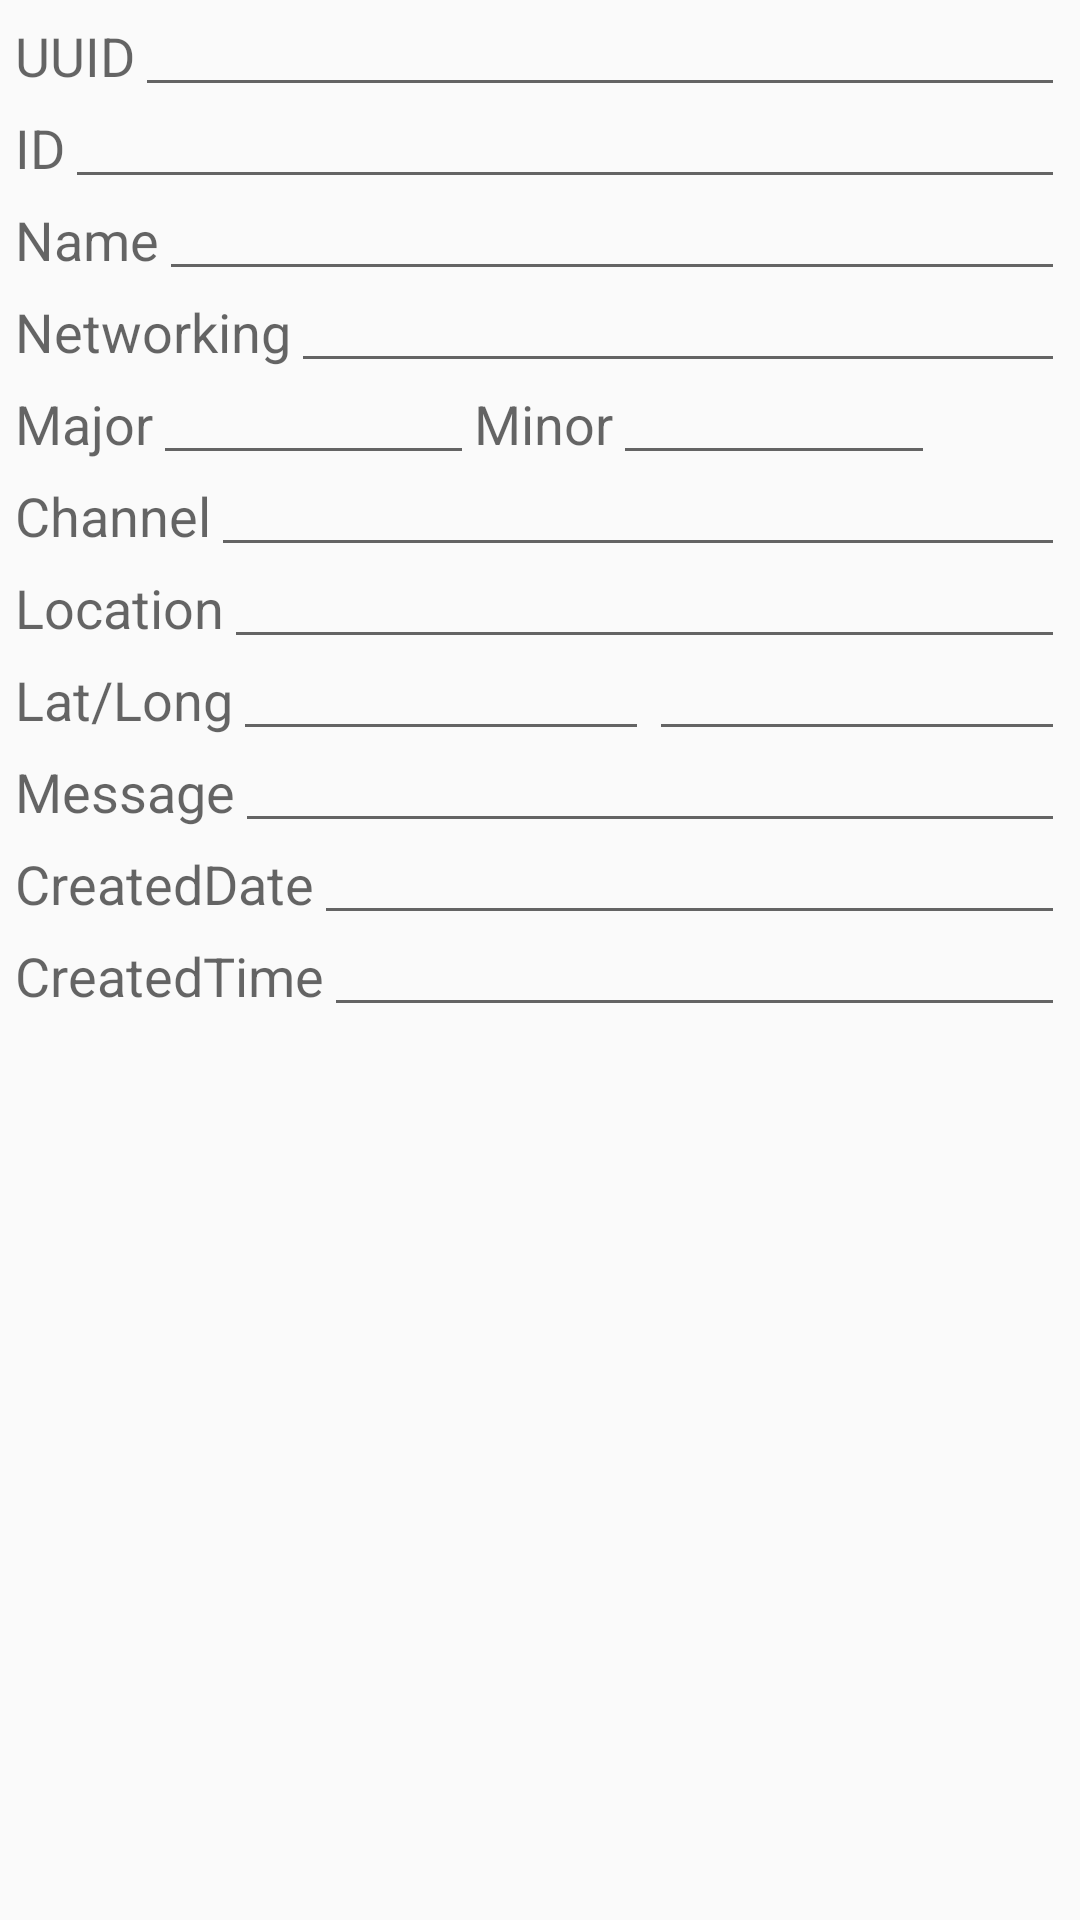

This screen was rendered from an Android layout file. Write that file and the resources it references.
<!-- AndroidManifest.xml: application theme AppTheme -->
<!-- res/layout/details_beacon.xml -->
<RelativeLayout xmlns:android="http://schemas.android.com/apk/res/android"
    xmlns:tools="http://schemas.android.com/tools"
    android:layout_width="match_parent"
    android:layout_height="match_parent"
    android:paddingBottom="@dimen/activity_vertical_margin"
    android:paddingLeft="@dimen/activity_horizontal_margin"
    android:paddingRight="@dimen/activity_horizontal_margin"
    android:paddingTop="@dimen/activity_vertical_margin"
    tools:context="com.paulograbin.insight.Activity.Details.BeaconDetails">

    <LinearLayout
        android:layout_width="match_parent"
        android:layout_height="match_parent"
        android:orientation="vertical">

        <LinearLayout
            android:layout_width="match_parent"
            android:layout_height="wrap_content"
            android:orientation="horizontal">

            <TextView
                android:id="@+id/textUUID"
                android:layout_width="wrap_content"
                android:layout_height="wrap_content"
                android:layout_alignParentStart="true"
                android:text="UUID"
                android:textAppearance="?android:attr/textAppearanceMedium" />

            <EditText
                android:id="@+id/editUUID"
                android:layout_width="match_parent"
                android:layout_height="wrap_content"
                android:layout_alignParentEnd="true"
                android:layout_alignParentTop="true"
                android:layout_toEndOf="@+id/textUUID"
                android:editable="true"
                android:textSize="@dimen/textview_size" />

        </LinearLayout>

        <LinearLayout
            android:layout_width="match_parent"
            android:layout_height="wrap_content"
            android:orientation="horizontal">

            <TextView
                android:id="@+id/textID"
                android:layout_width="wrap_content"
                android:layout_height="wrap_content"
                android:layout_alignParentStart="true"
                android:layout_below="@+id/editUUID"
                android:text="ID"
                android:textAppearance="?android:attr/textAppearanceMedium" />

            <EditText
                android:id="@+id/editID"
                android:layout_width="match_parent"
                android:layout_height="wrap_content"
                android:layout_alignEnd="@+id/editUUID"
                android:layout_alignStart="@+id/editUUID"
                android:layout_alignTop="@+id/textID"
                android:textSize="@dimen/textview_size" />
        </LinearLayout>

        <LinearLayout
            android:layout_width="match_parent"
            android:layout_height="wrap_content"
            android:orientation="horizontal">

            <TextView
                android:id="@+id/textView"
                android:layout_width="wrap_content"
                android:layout_height="wrap_content"
                android:text="Name"
                android:textAppearance="?android:attr/textAppearanceMedium" />

            <EditText
                android:id="@+id/editName"
                android:layout_width="match_parent"
                android:layout_height="wrap_content"
                android:layout_alignParentEnd="true"
                android:layout_alignParentTop="true"
                android:layout_toEndOf="@+id/textUUID"
                android:editable="true"
                android:textSize="@dimen/textview_size" />
        </LinearLayout>

        <LinearLayout
            android:layout_width="match_parent"
            android:layout_height="wrap_content"
            android:orientation="horizontal">

            <TextView
                android:id="@+id/textView2"
                android:layout_width="wrap_content"
                android:layout_height="wrap_content"
                android:text="Networking"
                android:textAppearance="?android:attr/textAppearanceMedium" />

            <EditText
                android:id="@+id/editNetworking"
                android:layout_width="match_parent"
                android:layout_height="wrap_content"
                android:layout_alignParentEnd="true"
                android:layout_alignParentTop="true"
                android:layout_toEndOf="@+id/textUUID"
                android:editable="true"
                android:textSize="@dimen/textview_size" />
        </LinearLayout>

        <LinearLayout
            android:layout_width="match_parent"
            android:layout_height="wrap_content"
            android:orientation="horizontal"
            android:weightSum="1">

            <TextView
                android:id="@+id/textView3"
                android:layout_width="wrap_content"
                android:layout_height="wrap_content"
                android:text="Major"
                android:textAppearance="?android:attr/textAppearanceMedium" />

            <EditText
                android:id="@+id/editMajor"
                android:layout_width="wrap_content"
                android:layout_height="wrap_content"
                android:layout_alignParentEnd="true"
                android:layout_alignParentTop="true"
                android:layout_toEndOf="@+id/textUUID"
                android:layout_weight="0.4"
                android:editable="true"
                android:textSize="@dimen/textview_size" />

            <TextView
                android:id="@+id/textView4"
                android:layout_width="wrap_content"
                android:layout_height="wrap_content"
                android:text="Minor"
                android:textAppearance="?android:attr/textAppearanceMedium" />

            <EditText
                android:id="@+id/editMinor"
                android:layout_width="wrap_content"
                android:layout_height="wrap_content"
                android:layout_alignParentEnd="true"
                android:layout_alignParentTop="true"
                android:layout_toEndOf="@+id/textUUID"
                android:layout_weight="0.4"
                android:editable="true"
                android:textSize="@dimen/textview_size" />
        </LinearLayout>

        <LinearLayout
            android:layout_width="match_parent"
            android:layout_height="wrap_content"
            android:orientation="horizontal">

            <TextView
                android:id="@+id/textView5"
                android:layout_width="wrap_content"
                android:layout_height="wrap_content"
                android:text="Channel"
                android:textAppearance="?android:attr/textAppearanceMedium" />

            <EditText
                android:id="@+id/editChannel"
                android:layout_width="match_parent"
                android:layout_height="wrap_content"
                android:textSize="@dimen/textview_size" />
        </LinearLayout>

        <LinearLayout
            android:layout_width="match_parent"
            android:layout_height="wrap_content"
            android:orientation="horizontal">

            <TextView
                android:id="@+id/textView6"
                android:layout_width="wrap_content"
                android:layout_height="wrap_content"
                android:text="Location"
                android:textAppearance="?android:attr/textAppearanceMedium" />

            <EditText
                android:id="@+id/editLocation"
                android:layout_width="match_parent"
                android:layout_height="wrap_content"
                android:textSize="@dimen/textview_size" />
        </LinearLayout>

        <LinearLayout
            android:layout_width="match_parent"
            android:layout_height="wrap_content"
            android:orientation="horizontal">

            <TextView
                android:id="@+id/textView7"
                android:layout_width="wrap_content"
                android:layout_height="wrap_content"
                android:text="Lat/Long"
                android:textAppearance="?android:attr/textAppearanceMedium" />

            <EditText
                android:id="@+id/editLatitude"
                android:layout_width="wrap_content"
                android:layout_height="wrap_content"
                android:layout_weight="0.4"
                android:textSize="@dimen/textview_size" />

            <EditText
                android:id="@+id/editLongitude"
                android:layout_width="wrap_content"
                android:layout_height="wrap_content"
                android:layout_weight="0.4"
                android:textSize="@dimen/textview_size" />
        </LinearLayout>

        <LinearLayout
            android:layout_width="match_parent"
            android:layout_height="wrap_content"
            android:orientation="horizontal">

        </LinearLayout>

        <LinearLayout
            android:layout_width="match_parent"
            android:layout_height="wrap_content"
            android:orientation="horizontal">

            <TextView
                android:id="@+id/textView9"
                android:layout_width="wrap_content"
                android:layout_height="wrap_content"
                android:text="Message"
                android:textAppearance="?android:attr/textAppearanceMedium" />

            <EditText
                android:id="@+id/editMessage"
                android:layout_width="match_parent"
                android:layout_height="wrap_content"
                android:textSize="@dimen/textview_size" />
        </LinearLayout>

        <LinearLayout
            android:layout_width="match_parent"
            android:layout_height="wrap_content"
            android:orientation="horizontal">

            <TextView
                android:id="@+id/textView10"
                android:layout_width="wrap_content"
                android:layout_height="wrap_content"
                android:text="CreatedDate"
                android:textAppearance="?android:attr/textAppearanceMedium" />

            <EditText
                android:id="@+id/editCreatedDate"
                android:layout_width="match_parent"
                android:layout_height="wrap_content"
                android:textSize="@dimen/textview_size" />
        </LinearLayout>

        <LinearLayout
            android:layout_width="match_parent"
            android:layout_height="wrap_content"
            android:orientation="horizontal">

            <TextView
                android:id="@+id/textView11"
                android:layout_width="wrap_content"
                android:layout_height="wrap_content"
                android:text="CreatedTime"
                android:textAppearance="?android:attr/textAppearanceMedium" />

            <EditText
                android:id="@+id/editCreatedTime"
                android:layout_width="match_parent"
                android:layout_height="wrap_content"
                android:textSize="@dimen/textview_size" />
        </LinearLayout>

    </LinearLayout>

</RelativeLayout>
<!-- resources referenced by this layout -->
<resources>
  <dimen name="activity_horizontal_margin">5dp</dimen>
  <dimen name="activity_vertical_margin">5dp</dimen>
  <dimen name="textview_size">10dp</dimen>
  <style name="AppTheme" parent="Theme.AppCompat.Light.DarkActionBar">
          
      </style>
</resources>
